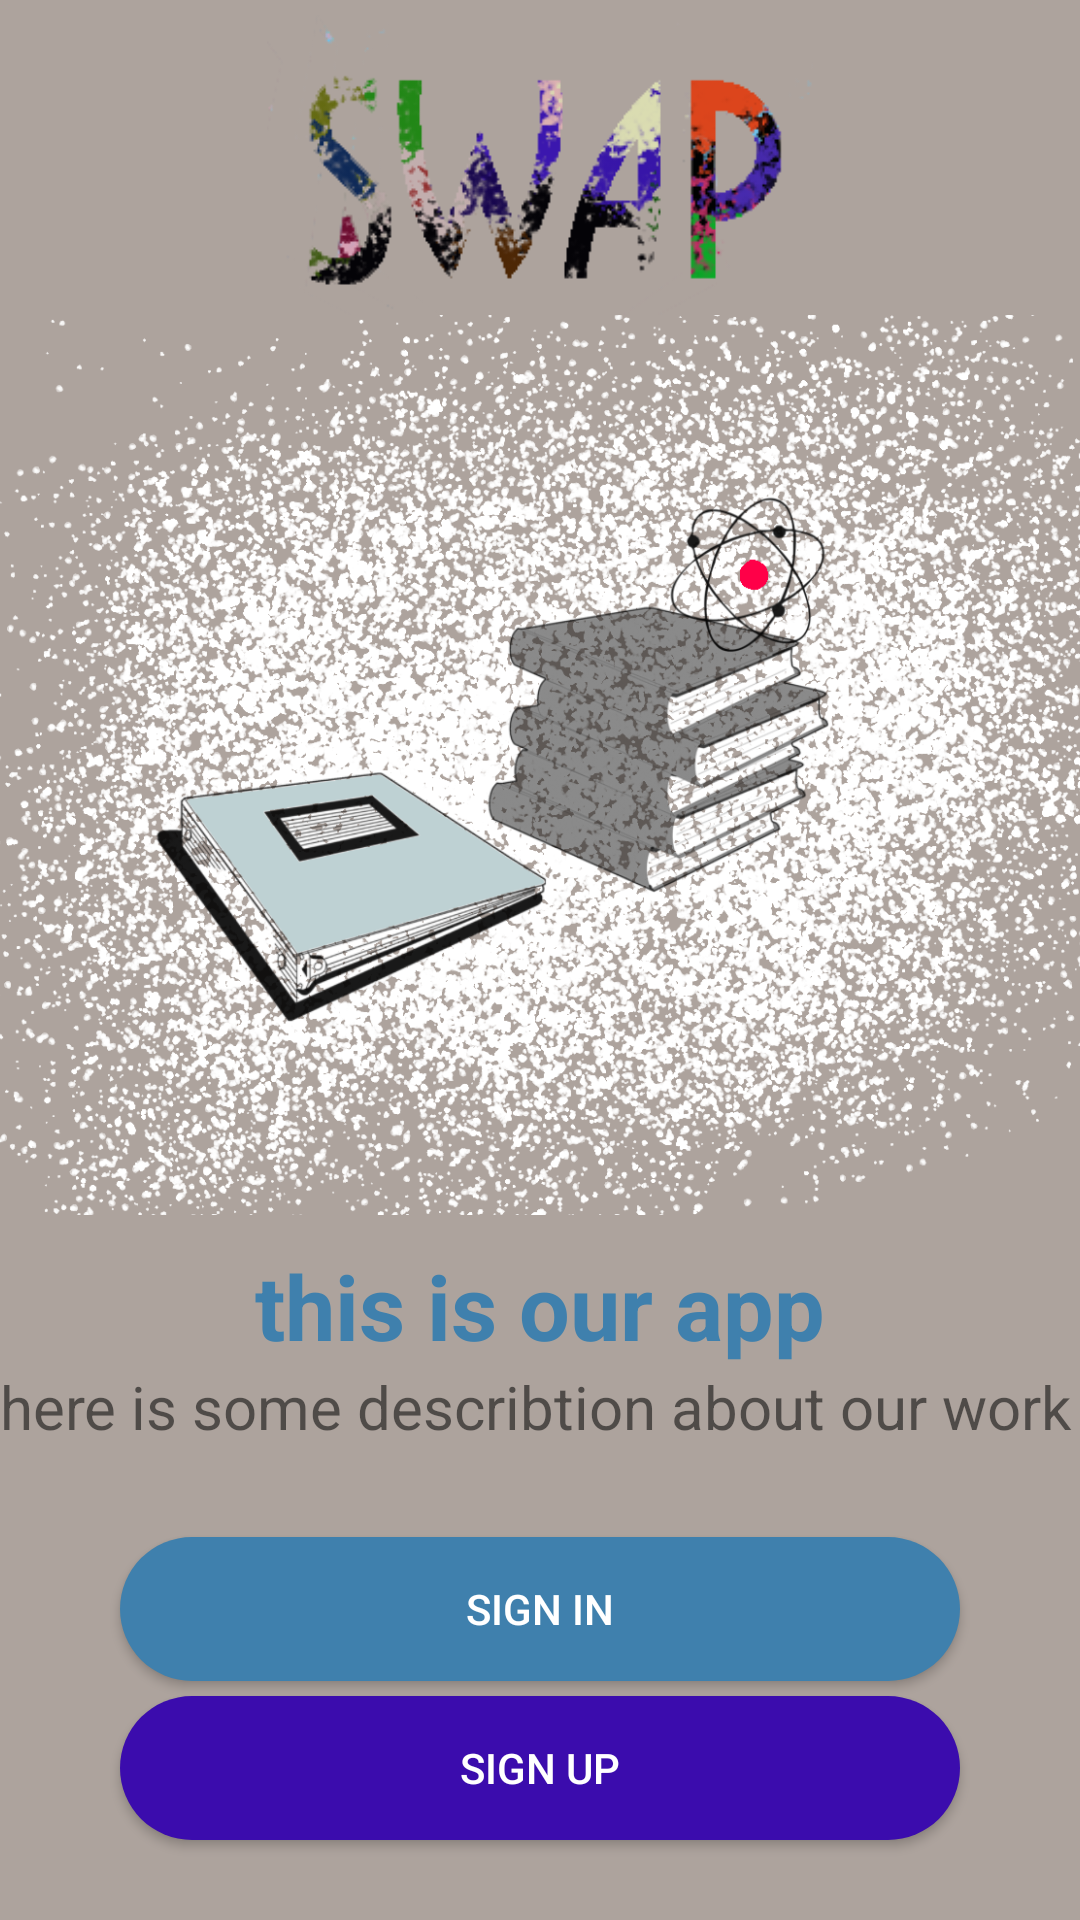

Here is an Android app screen rendered from its layout file. Give the layout XML and the strings, colors and styles it references.
<!-- AndroidManifest.xml: activity theme AppTheme.NoActionBar -->
<!-- res/layout/activity_intro.xml -->
<?xml version="1.0" encoding="utf-8"?>
<LinearLayout
    xmlns:android="http://schemas.android.com/apk/res/android"
    xmlns:app="http://schemas.android.com/apk/res-auto"
    xmlns:tools="http://schemas.android.com/tools"
    android:layout_width="match_parent"
    android:layout_height="match_parent"
    android:background="#ADA39D"
    android:orientation="vertical"
    tools:context=".IntroActivity">


    <ImageView
        android:layout_width="match_parent"
        android:layout_height="100dp"
        android:layout_marginTop="5dp"
        android:layout_gravity="center_horizontal"
        android:src="@drawable/swap_text"
        />

    <ImageView
        android:layout_width="400dp"
        android:layout_height="300dp"
        android:layout_gravity="center_horizontal"
        android:src="@drawable/haeder_intro" />

    <TextView
        android:layout_width="match_parent"
        android:layout_height="wrap_content"
        android:text="this is our app"
        android:textSize="30sp"
        android:textStyle="bold"
        android:layout_marginTop="10dp"
        android:textColor="#3F80AD"
        android:gravity="center"/>
    <TextView
        android:layout_width="match_parent"
        android:layout_height="wrap_content"
        android:text="here is some describtion about our work"
        android:textSize="20sp"
        />
    <Button
        android:layout_width="280dp"
        android:layout_height="wrap_content"
        android:text="SIGN IN"
        android:textColor="#fff"
        android:background="@drawable/button_shape"
        android:layout_marginTop="30dp"
        android:layout_gravity="center_horizontal"/>
    <Button
        android:layout_width="280dp"
        android:layout_height="wrap_content"
        android:layout_marginTop="5dp"
        android:textColor="#fff"
        android:background="@drawable/button_shape"
        android:backgroundTint="#3B0CAD"
        android:layout_gravity="center_horizontal"
        android:text="SIGN UP"/>



</LinearLayout>
<!-- resources referenced by this layout -->
<resources>
  <!-- drawable button_shape (drawable) -->
  <?xml version="1.0" encoding="utf-8"?>
  <shape xmlns:android="http://schemas.android.com/apk/res/android">
      <solid android:color="#3F80AD"/>
      <corners android:radius="60dp"/>
  </shape>
  <!-- drawable haeder_intro: png bitmap (drawable, 782234 bytes) -->
  <!-- drawable swap_text: png bitmap (drawable, 30035 bytes) -->
  <style name="AppTheme.NoActionBar">
          <item name="windowActionBar">false</item>
          <item name="windowNoTitle">true</item>
      </style>
</resources>
